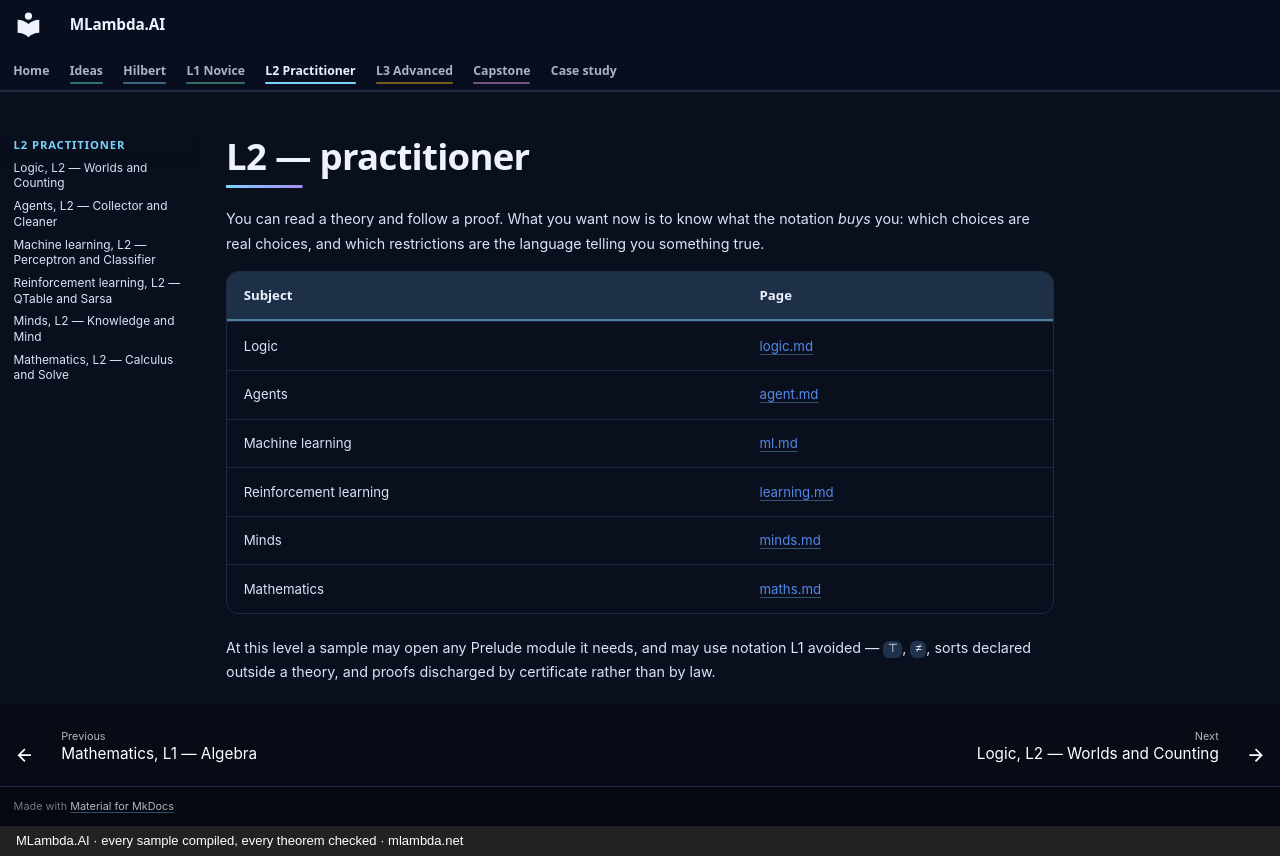

repository: mlambda-net/MLambda.AI · page: L2-practitioner/index.html · generator: mkdocs · copyright: MLambda.AI · every sample compiled, every theorem checked · mlambda.net

# L2 — practitioner

You can read a theory and follow a proof. What you want now is to know what the notation *buys* you:
which choices are real choices, and which restrictions are the language telling you something true.

| Subject | Page |
|---|---|
| Logic | [logic.md](logic.md) |
| Agents | [agent.md](agent.md) |
| Machine learning | [ml.md](ml.md) |
| Reinforcement learning | [learning.md](learning.md) |
| Minds | [minds.md](minds.md) |
| Mathematics | [maths.md](maths.md) |

At this level a sample may open any Prelude module it needs, and may use notation L1 avoided — `⊤`,
`≠`, sorts declared outside a theory, and proofs discharged by certificate rather than by law.
